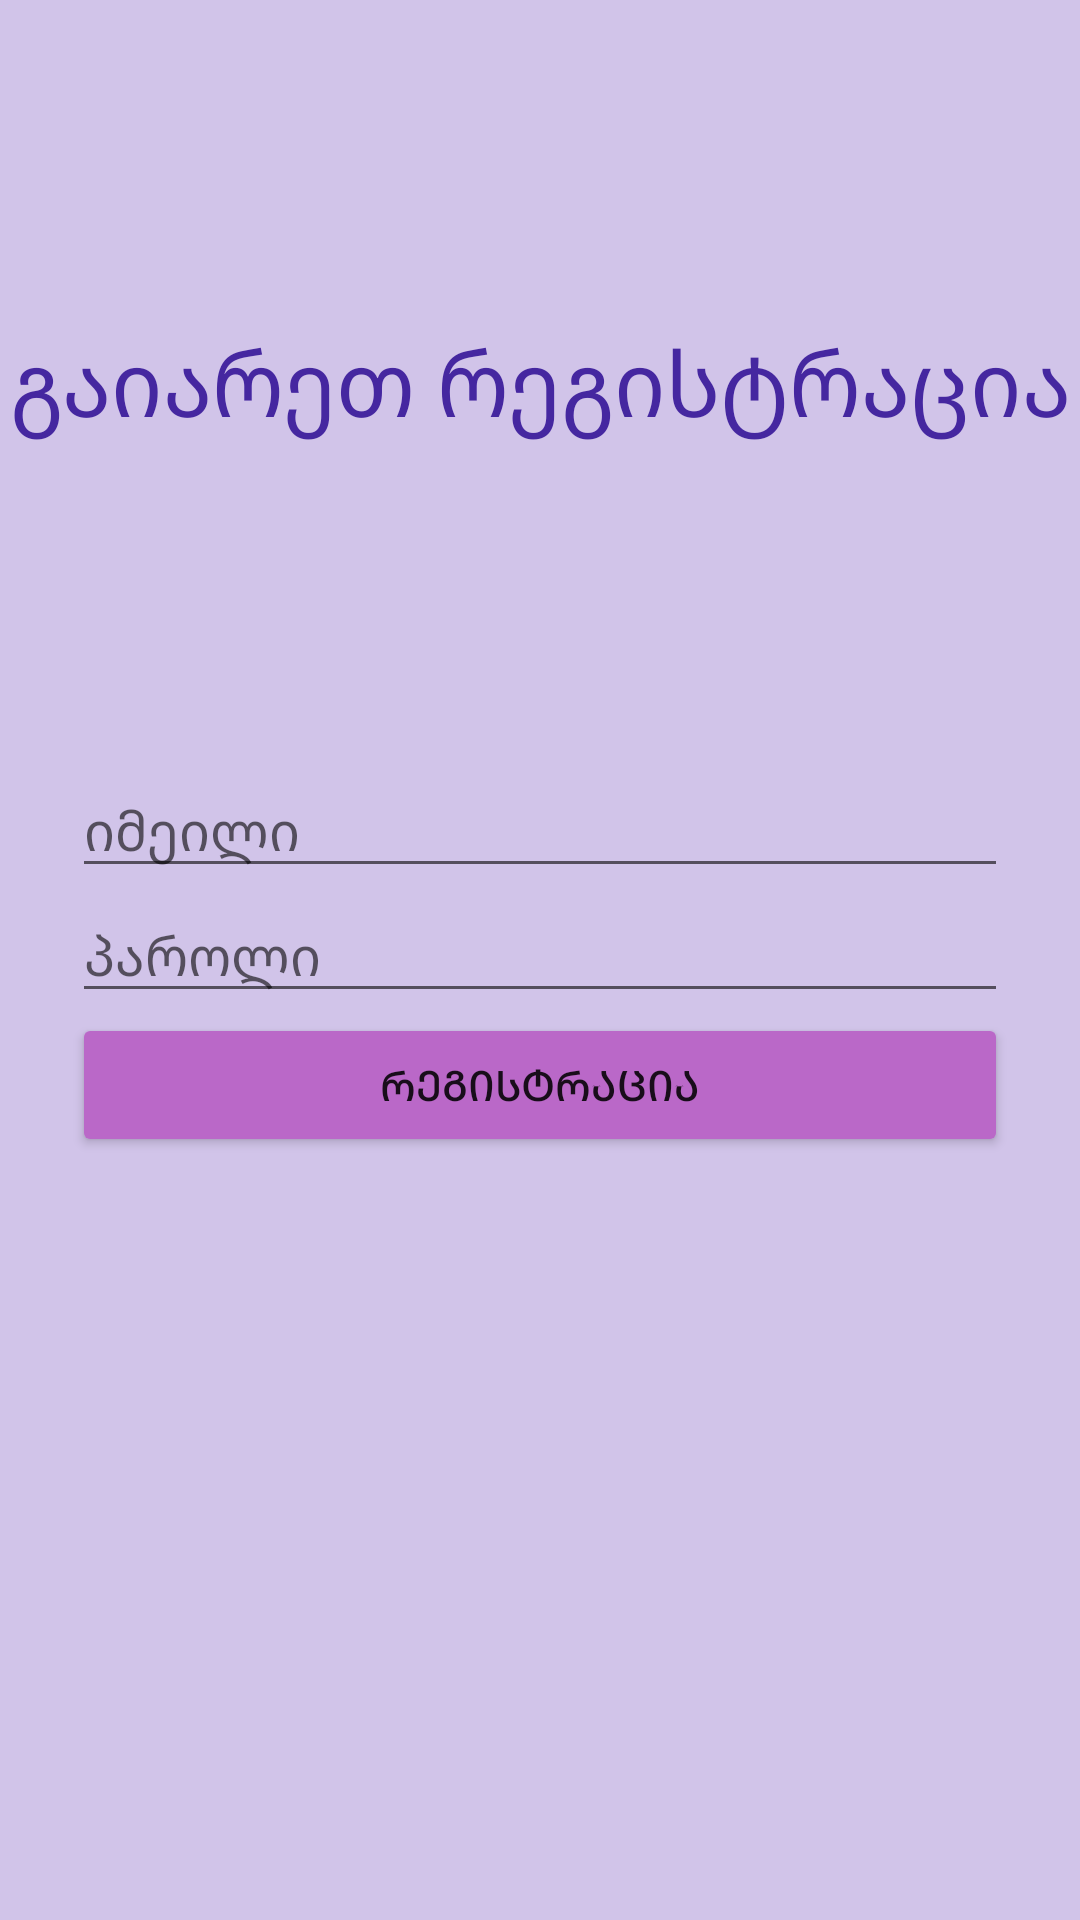

Produce the Android XML layout that renders to this screen, including the resource entries it uses.
<!-- AndroidManifest.xml: application theme Theme.Biskviti -->
<!-- res/layout/activity_registration2.xml -->
<?xml version="1.0" encoding="utf-8"?>
<androidx.constraintlayout.widget.ConstraintLayout xmlns:android="http://schemas.android.com/apk/res/android"
    xmlns:app="http://schemas.android.com/apk/res-auto"
    xmlns:tools="http://schemas.android.com/tools"
    android:layout_width="match_parent"
    android:layout_height="match_parent"
    android:background="#D1C4E9"
    tools:context=".registrationActivity2">

    <TextView
        android:id="@+id/textView2"
        android:layout_width="wrap_content"
        android:layout_height="wrap_content"
        android:text="გაიარეთ რეგისტრაცია"
        android:textColor="#4527A0"
        android:textSize="30sp"
        app:layout_constraintBottom_toTopOf="@+id/linearLayout2"
        app:layout_constraintEnd_toEndOf="parent"
        app:layout_constraintStart_toStartOf="parent"
        app:layout_constraintTop_toTopOf="parent" />

    <LinearLayout
        android:id="@+id/linearLayout2"
        android:layout_width="match_parent"
        android:layout_height="wrap_content"
        android:layout_marginStart="24dp"
        android:layout_marginLeft="24dp"
        android:layout_marginEnd="24dp"
        android:layout_marginRight="24dp"
        android:orientation="vertical"
        app:layout_constraintBottom_toBottomOf="parent"
        app:layout_constraintEnd_toEndOf="parent"
        app:layout_constraintStart_toStartOf="parent"
        app:layout_constraintTop_toTopOf="parent">

        <EditText
            android:id="@+id/signUpPasswordEditText"
            android:layout_width="match_parent"
            android:layout_height="wrap_content"
            android:ems="10"
            android:hint="იმეილი"
            android:inputType="textEmailAddress" />

        <EditText
            android:id="@+id/editTextTextPassword"
            android:layout_width="match_parent"
            android:layout_height="wrap_content"
            android:hint="პაროლი"
            android:ems="10"
            android:inputType="textPassword" />

        <Button
            android:id="@+id/signUpButton"
            android:layout_width="match_parent"
            android:layout_height="wrap_content"
            android:text="რეგისტრაცია"
            app:backgroundTint="#BA68C8" />
    </LinearLayout>
</androidx.constraintlayout.widget.ConstraintLayout>
<!-- resources referenced by this layout -->
<resources>
  <style name="Theme.Biskviti" parent="Theme.MaterialComponents.DayNight.DarkActionBar">
          
          <item name="colorPrimary">@color/purple_500</item>
          <item name="colorPrimaryVariant">@color/purple_700</item>
          <item name="colorOnPrimary">@color/white</item>
          
          <item name="colorSecondary">@color/teal_200</item>
          <item name="colorSecondaryVariant">@color/teal_700</item>
          <item name="colorOnSecondary">@color/black</item>
          
          <item name="android:statusBarColor" tools:targetApi="l">?attr/colorPrimaryVariant</item>
          
      </style>
  <!-- not gathered from this repository: default colours our renderer supplied (Android Studio template values) -->
  <color name="purple_500">#FF6200EE</color>
  <color name="purple_700">#FF3700B3</color>
  <color name="teal_200">#FF03DAC5</color>
  <color name="teal_700">#FF018786</color>
  <color name="black">#FF000000</color>
  <color name="white">#FFFFFFFF</color>
</resources>
